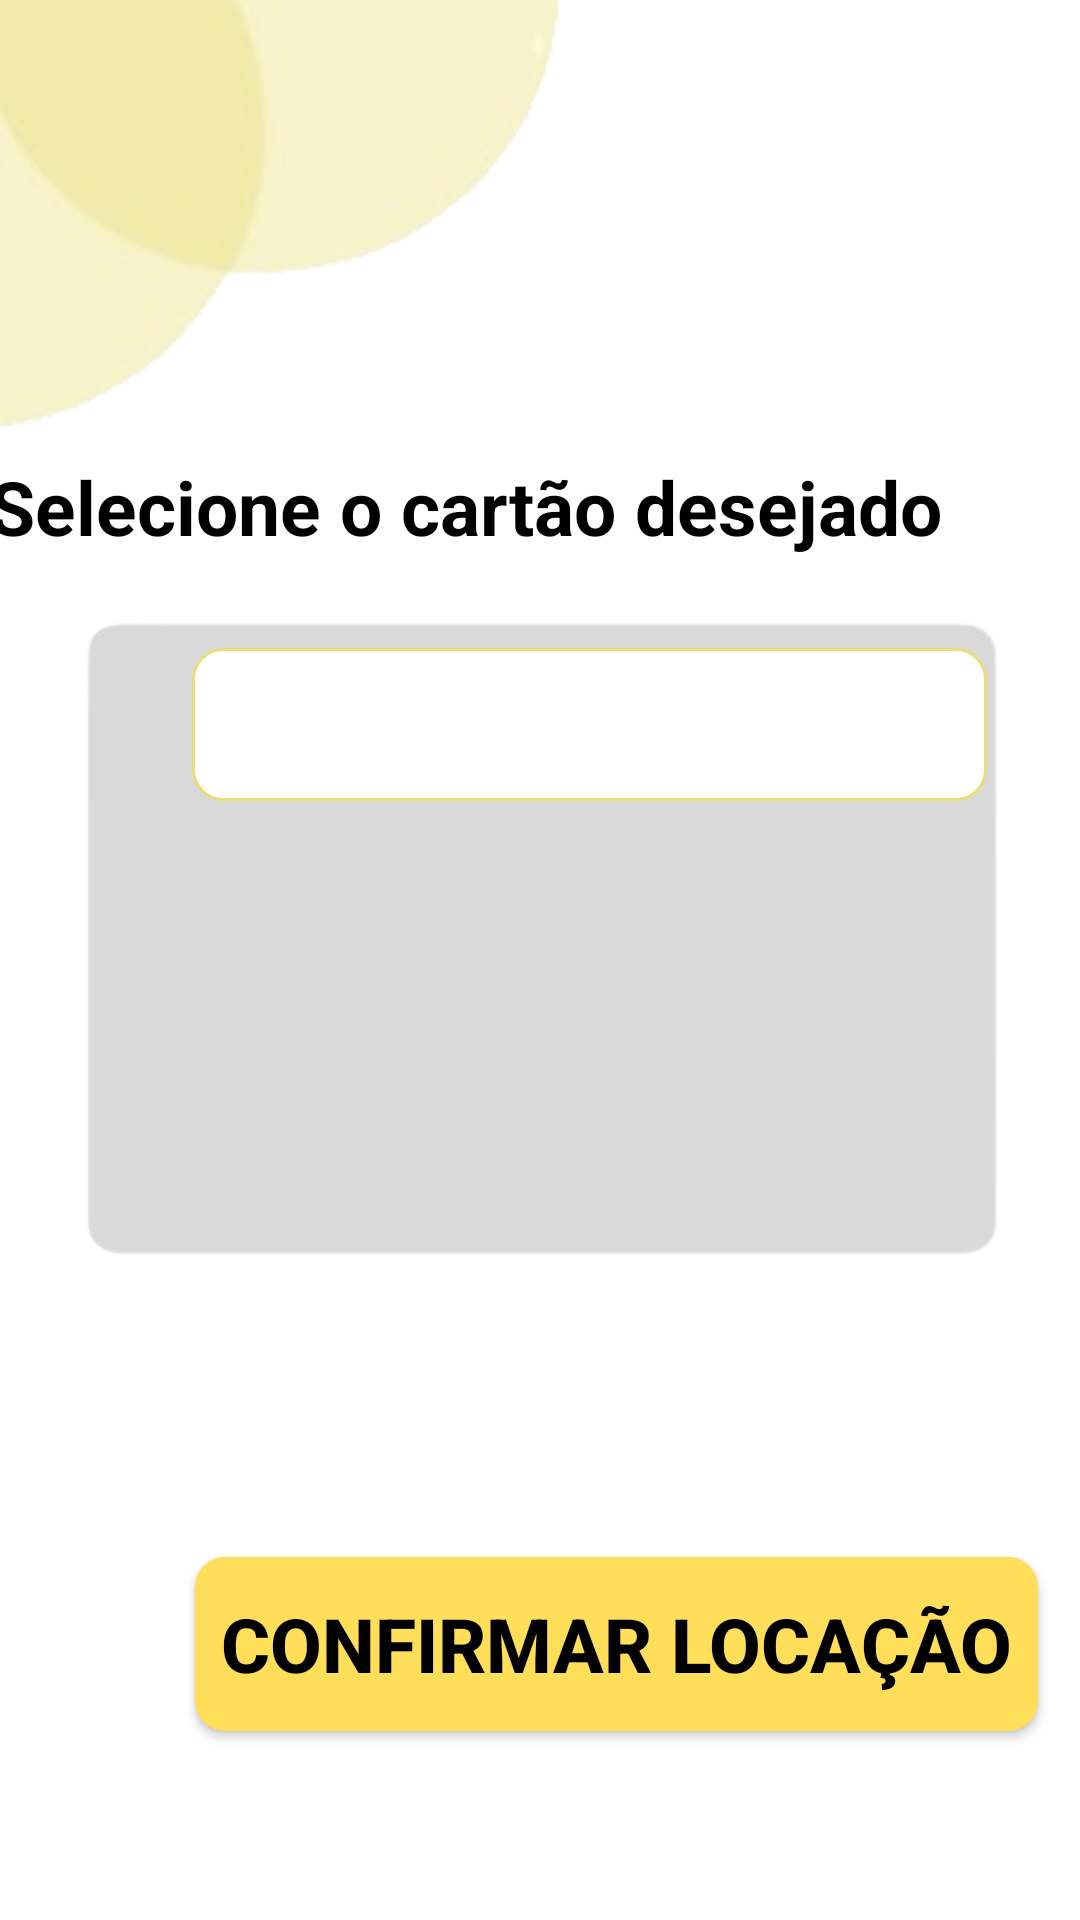

Android layout source for this screen:
<!-- AndroidManifest.xml: application theme Theme.KotlinProjetoIntegrador21NoActBar -->
<!-- res/layout/activity_selecaocartoes.xml -->
<?xml version="1.0" encoding="utf-8"?>
<androidx.constraintlayout.widget.ConstraintLayout xmlns:android="http://schemas.android.com/apk/res/android"
    xmlns:tools="http://schemas.android.com/tools"
    xmlns:app="http://schemas.android.com/apk/res-auto"
    android:layout_width="match_parent"
    android:layout_height="match_parent"
    android:background="@color/white"
    android:orientation="vertical">

    <androidx.appcompat.widget.AppCompatImageView
        android:id="@+id/imageView"
        android:layout_width="wrap_content"
        android:layout_height="wrap_content"
        app:layout_constraintStart_toStartOf="parent"
        app:layout_constraintTop_toTopOf="parent"
        app:srcCompat="@drawable/imagemprojeto"
        android:importantForAccessibility="no" />

    <androidx.appcompat.widget.AppCompatButton
        android:id="@+id/btnBack"
        android:layout_width="46dp"
        android:layout_height="41dp"
        android:layout_marginTop="24dp"
        android:layout_marginEnd="336dp"
        android:background="@drawable/setinha_voltar"
        app:layout_constraintEnd_toEndOf="parent"
        app:layout_constraintTop_toTopOf="parent"
        tools:ignore="MissingConstraints,SpeakableTextPresentCheck,TouchTargetSizeCheck" />

    <androidx.appcompat.widget.AppCompatTextView
        android:id="@+id/textView14"
        android:layout_width="335dp"
        android:layout_height="33dp"
        android:layout_marginTop="10dp"
        android:layout_marginEnd="29dp"
        android:text="@string/selecione_o_cart_o_desejado"
        android:textColor="@color/black"
        android:textSize="25sp"
        android:textStyle="bold"
        app:layout_constraintEnd_toEndOf="parent"
        app:layout_constraintTop_toBottomOf="@+id/imageView" />

    <androidx.appcompat.widget.AppCompatImageView
        android:id="@+id/imageView9"
        android:layout_width="373dp"
        android:layout_height="227dp"
        android:layout_marginTop="200dp"
        android:importantForAccessibility="no"
        app:layout_constraintEnd_toEndOf="parent"
        app:layout_constraintStart_toStartOf="parent"
        app:layout_constraintTop_toTopOf="parent"
        app:srcCompat="@drawable/fundocinzapi" />


    <Spinner
        android:id="@+id/spinnerCard"
        android:layout_width="265dp"
        android:layout_height="51dp"
        android:layout_marginStart="64dp"
        android:layout_marginTop="216dp"
        android:background="@drawable/edicaotexto_fundobranco"
        app:layout_constraintStart_toStartOf="parent"
        app:layout_constraintTop_toTopOf="parent" />

    <androidx.appcompat.widget.AppCompatButton
        android:id="@+id/btnPagamento"
        android:layout_width="281dp"
        android:layout_height="58dp"
        android:layout_marginStart="65dp"
        android:layout_marginTop="92dp"
        android:layout_marginEnd="65dp"
        android:background="@drawable/botao_estilo"
        android:text="@string/confirmar_loca_o"
        android:visibility="visible"
        android:textColor="#000000"
        android:textSize="25sp"
        android:textStyle="bold"
        app:layout_constraintEnd_toEndOf="parent"
        app:layout_constraintHorizontal_bias="0.0"
        app:layout_constraintStart_toStartOf="parent"
        app:layout_constraintTop_toBottomOf="@+id/imageView9" />

    <androidx.appcompat.widget.AppCompatImageView
        android:id="@+id/ivQRCode"
        android:layout_width="368dp"
        android:layout_height="403dp"
        app:layout_constraintBottom_toBottomOf="parent"
        app:layout_constraintEnd_toEndOf="parent"
        app:layout_constraintStart_toStartOf="parent"
        app:layout_constraintTop_toTopOf="parent"
        app:layout_constraintVertical_bias="0.314" />



</androidx.constraintlayout.widget.ConstraintLayout>
<!-- resources referenced by this layout -->
<resources>
  <color name="black">#FF000000</color>
  <color name="white">#FFFFFFFF</color>
  <!-- drawable botao_estilo (drawable) -->
  <?xml version="1.0" encoding="utf-8"?>
  <selector xmlns:android="http://schemas.android.com/apk/res/android">
      <item>
          <shape android:shape="rectangle">
              <corners android:radius="10dp"/>
              <solid android:color="@color/blackYellow"/>
  
          </shape>
      </item>
  
  </selector>
  <!-- drawable edicaotexto_fundobranco (drawable) -->
  <?xml version="1.0" encoding="utf-8"?>
  <selector xmlns:android="http://schemas.android.com/apk/res/android">
      <item>
          <shape android:shape="rectangle">
              <solid android:color="#FFFFFF"/>  <corners android:radius="10dp"/>
              <stroke android:color="@color/yellow" android:width="1dp"/>
          </shape>
      </item>
  </selector>
  <!-- drawable fundocinzapi: png bitmap (drawable, 11490 bytes) -->
  <!-- drawable imagemprojeto: png bitmap (drawable, 9840 bytes) -->
  <string name="confirmar_loca_o">Confirmar locação</string>
  <string name="selecione_o_cart_o_desejado">Selecione o cartão desejado</string>
  <style name="Theme.KotlinProjetoIntegrador21NoActBar" parent="Theme.Material3.DayNight.NoActionBar" />
  <color name="blackYellow">#FFDE59</color>
  <color name="yellow">#E9DE7A</color>
</resources>
